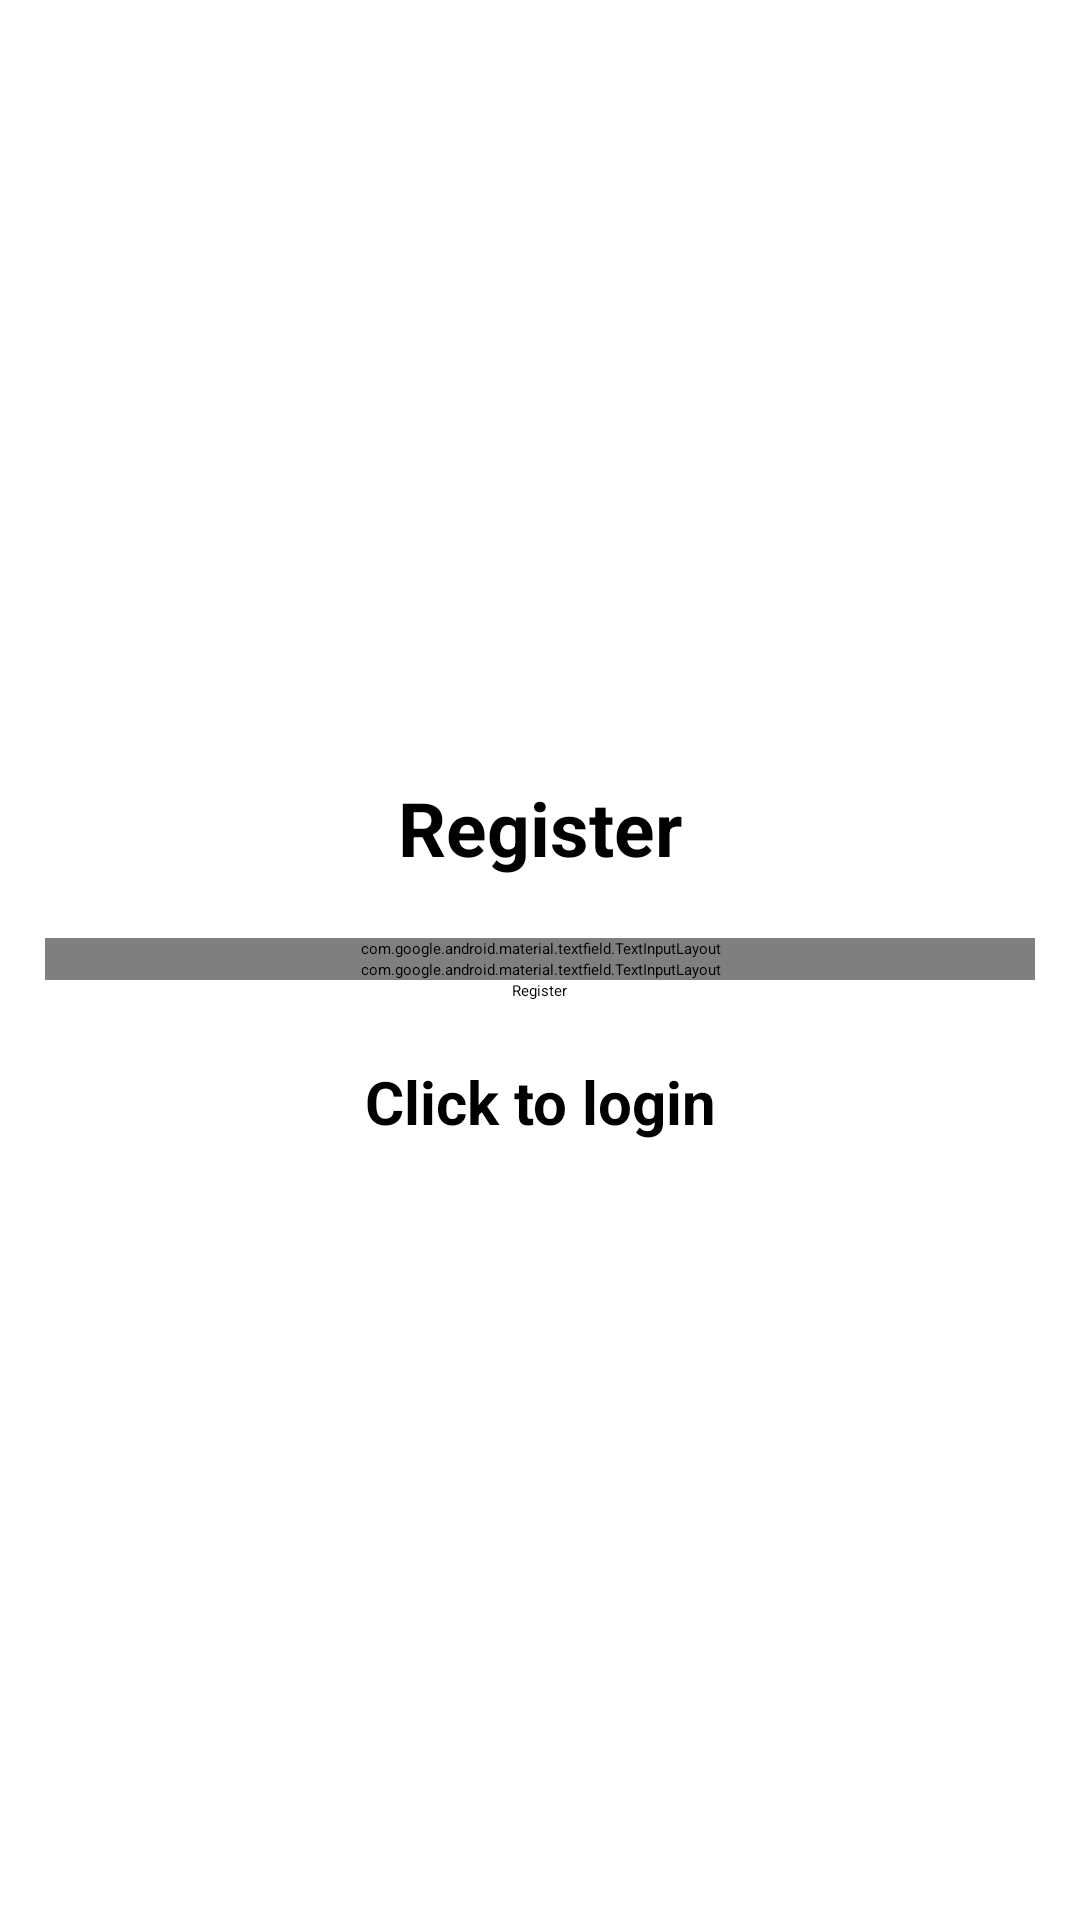

Write the Android layout XML for this screen, with the resource values it uses.
<!-- AndroidManifest.xml: application theme Theme.PetConnect -->
<!-- res/layout/activity_register.xml -->
<?xml version="1.0" encoding="utf-8"?>
<LinearLayout xmlns:android="http://schemas.android.com/apk/res/android"
    xmlns:app="http://schemas.android.com/apk/res-auto"
    xmlns:tools="http://schemas.android.com/tools"
    android:id="@+id/main"
    android:layout_width="match_parent"
    android:layout_height="match_parent"
    android:gravity="center"
    android:orientation="vertical"
    android:padding="15dp"
    tools:context=".RegisterActivity">

    <TextView
        android:layout_width="match_parent"
        android:layout_height="wrap_content"
        android:layout_marginBottom="20dp"
        android:gravity="center"
        android:text="@string/register"
        android:textSize="25sp"
        android:textStyle="bold" />

    <com.google.android.material.textfield.TextInputLayout
        android:layout_width="match_parent"
        android:layout_height="wrap_content">

        <com.google.android.material.textfield.TextInputEditText
            android:id="@+id/email"
            android:layout_width="match_parent"
            android:layout_height="wrap_content"
            android:hint="@string/email" />
    </com.google.android.material.textfield.TextInputLayout>

    <com.google.android.material.textfield.TextInputLayout
        android:layout_width="match_parent"
        android:layout_height="wrap_content">

        <com.google.android.material.textfield.TextInputEditText
            android:id="@+id/password"
            android:layout_width="match_parent"
            android:layout_height="wrap_content"
            android:hint="@string/password" />
    </com.google.android.material.textfield.TextInputLayout>

    <ProgressBar
        android:id="@+id/progressBar"
        android:visibility="gone"
        android:layout_width="wrap_content"
        android:layout_height="wrap_content"/>

    <Button
        android:id="@+id/btn_register"
        android:layout_width="wrap_content"
        android:layout_height="wrap_content"
        android:text="@string/register" />

    <TextView
        android:id="@+id/loginNow"
        android:text="@string/click_to_login"
        android:textSize="20sp"
        android:textStyle="bold"
        android:gravity="center"
        android:layout_marginTop="20dp"
        android:layout_width="match_parent"
        android:layout_height="wrap_content"/>
</LinearLayout>
<!-- resources referenced by this layout -->
<resources>
  <string name="click_to_login">Click to login</string>
  <string name="email">Email</string>
  <string name="password">Password</string>
  <string name="register">Register</string>
  <style name="Theme.PetConnect" parent="Base.Theme.PetConnect">
          
          <item name="android:navigationBarColor">@android:color/transparent</item>
          <item name="android:statusBarColor">@android:color/transparent</item>
          <item name="android:windowLightStatusBar">?attr/isLightTheme</item>
      </style>
</resources>
